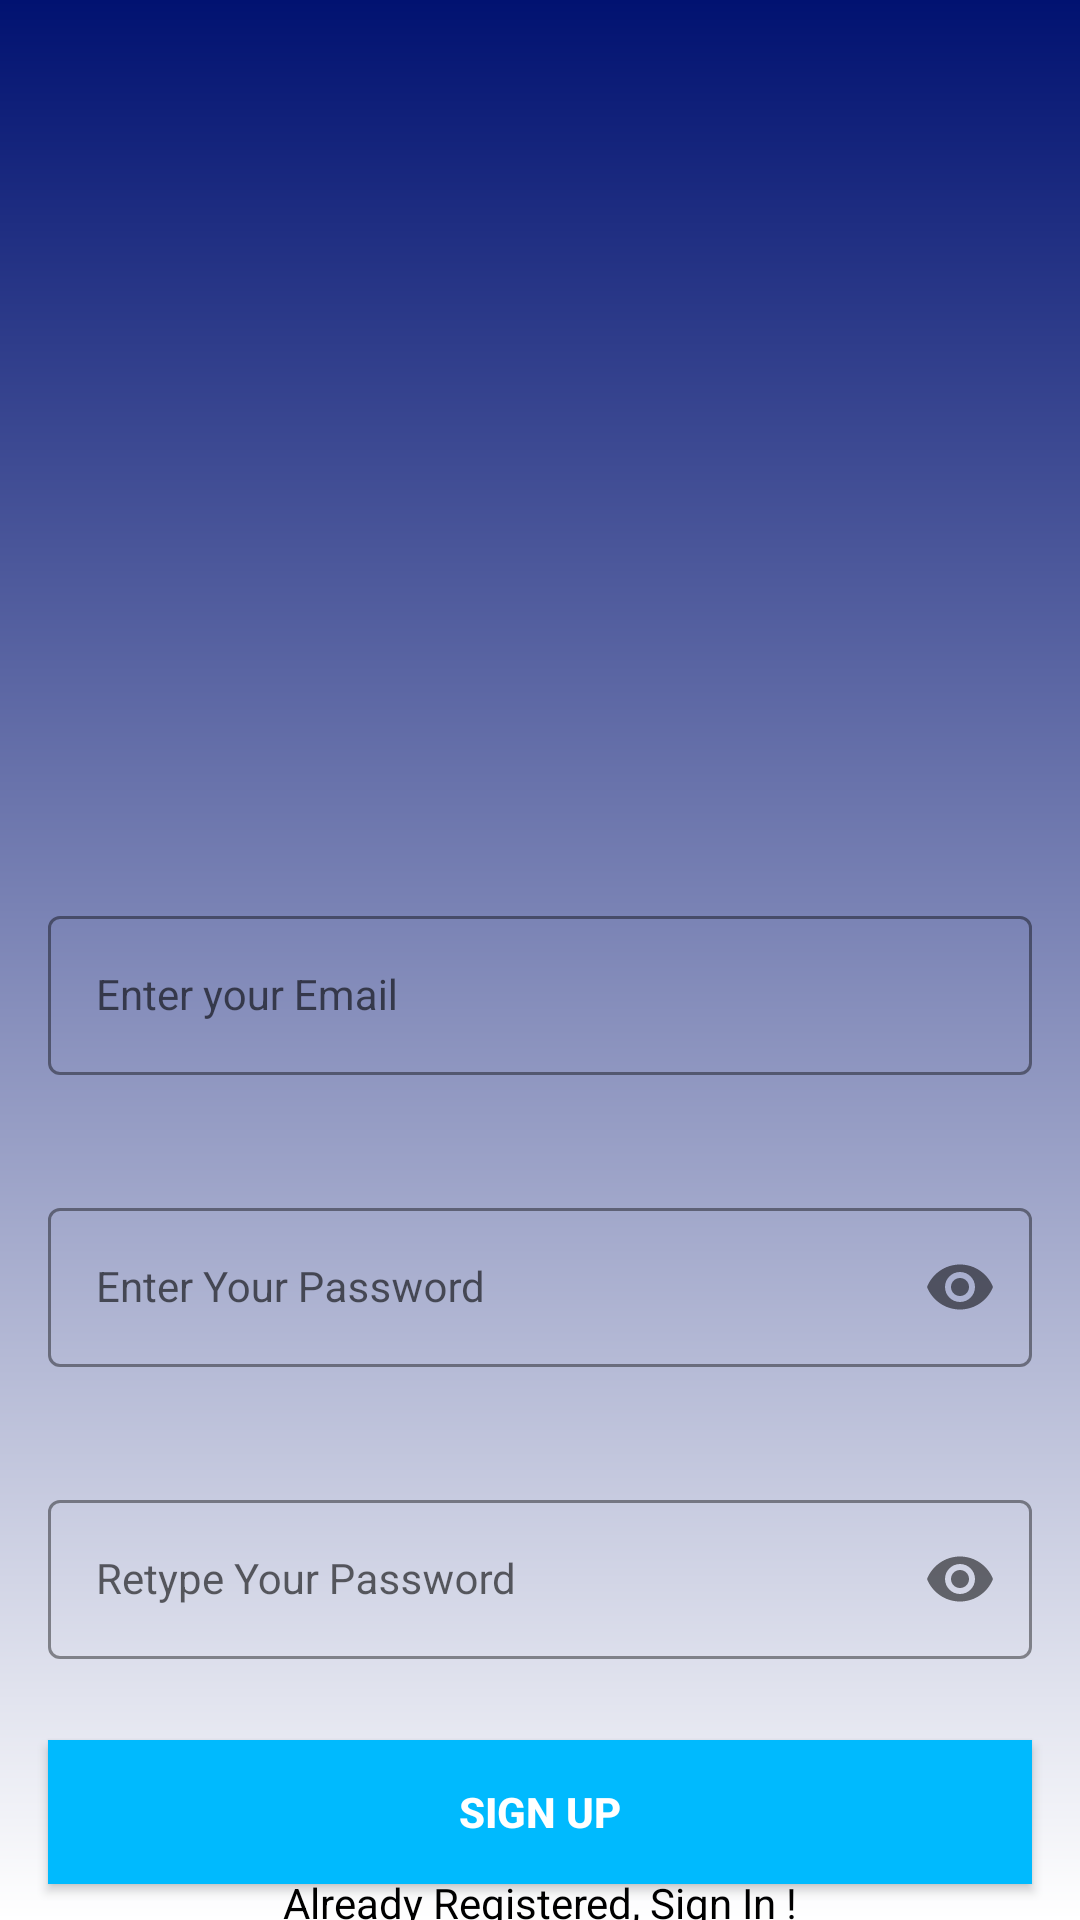

Here is an Android app screen rendered from its layout file. Give the layout XML and the strings, colors and styles it references.
<!-- AndroidManifest.xml: application theme Theme.LoginAndSignUp -->
<!-- res/layout/activity_sign_up.xml -->
<?xml version="1.0" encoding="utf-8"?>
<androidx.constraintlayout.widget.ConstraintLayout xmlns:android="http://schemas.android.com/apk/res/android"
    xmlns:app="http://schemas.android.com/apk/res-auto"
    xmlns:tools="http://schemas.android.com/tools"
    android:layout_width="match_parent"
    android:layout_height="match_parent"
    android:background="@drawable/first"
    tools:context=".SignUpActivity">


    <com.google.android.material.textfield.TextInputLayout
        android:id="@+id/emailLayout"
        style="@style/LoginTextInputOuterFieldStyle"
        android:layout_width="match_parent"
        android:layout_height="wrap_content"
        android:layout_marginHorizontal="16dp"
        android:layout_marginTop="300dp"
        app:boxStrokeColor="@color/white"
        app:hintTextColor="@color/white"
        app:layout_constraintEnd_toEndOf="parent"
        app:layout_constraintHorizontal_bias="0.5"
        app:layout_constraintStart_toStartOf="parent"
        app:layout_constraintTop_toTopOf="parent">

        <com.google.android.material.textfield.TextInputEditText
            android:id="@+id/emailEt"
            style="@style/LoginTextInputOuterFieldStyle"
            android:layout_width="match_parent"
            android:layout_height="wrap_content"
            android:hint="@string/type_your_email"
            android:inputType="textEmailAddress" />
    </com.google.android.material.textfield.TextInputLayout>

    <com.google.android.material.textfield.TextInputLayout
        android:id="@+id/passwordLayout"
        style="@style/LoginTextInputOuterFieldStyle"
        android:layout_width="match_parent"
        android:layout_height="wrap_content"
        android:layout_marginHorizontal="16dp"
        android:layout_marginTop="24dp"
        app:boxStrokeColor="@color/white"
        app:hintTextColor="@color/white"
        app:layout_constraintEnd_toEndOf="parent"
        app:layout_constraintHorizontal_bias="0.5"
        app:layout_constraintStart_toStartOf="parent"
        app:layout_constraintTop_toBottomOf="@id/emailLayout"
        app:passwordToggleEnabled="true">

        <com.google.android.material.textfield.TextInputEditText
            android:id="@+id/passET"
            style="@style/LoginTextInputOuterFieldStyle"
            android:layout_width="match_parent"
            android:layout_height="wrap_content"
            android:hint="@string/type_your_password"
            android:inputType="textPassword" />
    </com.google.android.material.textfield.TextInputLayout>

    <com.google.android.material.textfield.TextInputLayout
        android:id="@+id/confirmPasswordLayout"
        style="@style/LoginTextInputOuterFieldStyle"
        android:layout_width="match_parent"
        android:layout_height="wrap_content"
        android:layout_marginHorizontal="16dp"
        android:layout_marginTop="24dp"
        app:boxStrokeColor="@color/white"
        app:hintTextColor="@color/white"
        app:layout_constraintEnd_toEndOf="parent"
        app:layout_constraintHorizontal_bias="0.5"
        app:layout_constraintStart_toStartOf="parent"
        app:layout_constraintTop_toBottomOf="@id/passwordLayout"
        app:passwordToggleEnabled="true">

        <com.google.android.material.textfield.TextInputEditText
            android:id="@+id/confirmPassEt"
            style="@style/LoginTextInputOuterFieldStyle"
            android:layout_width="match_parent"
            android:layout_height="wrap_content"
            android:hint="@string/retype_your_password"
            android:inputType="textPassword" />
    </com.google.android.material.textfield.TextInputLayout>

    <androidx.appcompat.widget.AppCompatButton
        android:id="@+id/button"
        android:background="@color/ic_launcher_background"
        android:layout_width="0dp"
        android:layout_height="wrap_content"
        android:layout_marginHorizontal="16dp"
        android:text="@string/sign_up"
        android:textColor="@color/white"
        android:textStyle="bold"
        app:layout_constraintBottom_toBottomOf="parent"
        app:layout_constraintEnd_toEndOf="parent"
        app:layout_constraintHorizontal_bias="0.5"
        app:layout_constraintStart_toStartOf="parent"
        app:layout_constraintTop_toBottomOf="@+id/confirmPasswordLayout" />
    <TextView
        android:id="@+id/textView"
        android:layout_width="wrap_content"
        android:layout_height="wrap_content"
        android:textColor="@color/black"
        android:text="@string/already_registered_sign_in"
        app:layout_constraintBottom_toBottomOf="parent"
        app:layout_constraintEnd_toEndOf="parent"
        app:layout_constraintHorizontal_bias="0.5"
        app:layout_constraintStart_toStartOf="parent"
        app:layout_constraintTop_toBottomOf="@+id/button" />


</androidx.constraintlayout.widget.ConstraintLayout>
<!-- resources referenced by this layout -->
<resources>
  <color name="ic_launcher_background">#00BAFE</color>
  <!-- drawable first (drawable) -->
  <?xml version="1.0" encoding="utf-8"?>
  <shape xmlns:tools="http://schemas.android.com/tools"
      xmlns:android="http://schemas.android.com/apk/res/android">
  
  
      <gradient
          android:angle="90"
          android:endColor="#011271"
          android:startColor="#FFFFFF"
          android:type="linear"
  
          >
  
  
      </gradient>
  </shape>
  <string name="already_registered_sign_in">Already Registered, Sign In !</string>
  <string name="retype_your_password">Retype Your Password</string>
  <string name="sign_up">Sign Up</string>
  <string name="type_your_email">Enter your Email</string>
  <string name="type_your_password">Enter Your Password</string>
  <style name="LoginTextInputOuterFieldStyle" parent="Widget.MaterialComponents.TextInputLayout.OutlinedBox">
          <item name="android:layout_width">match_parent</item>
          <item name="android:layout_height">wrap_content</item>
          <item name="android:layout_marginTop">15dp</item>
          <item name="android:layout_marginBottom">15dp</item>
      </style>
  <style name="Theme.LoginAndSignUp" parent="Theme.MaterialComponents.DayNight.NoActionBar">
          
          <item name="colorPrimary">@color/purple_500</item>
          <item name="colorPrimaryVariant">@color/material_dynamic_neutral20</item>
          <item name="colorOnPrimary">@color/white</item>
          
          <item name="colorSecondary">@color/teal_200</item>
          <item name="colorSecondaryVariant">@color/teal_700</item>
          <item name="colorOnSecondary">@color/white</item>
          
          <item name="android:statusBarColor" tools:targetApi="l">@color/ic_launcher_background</item>
          
      </style>
  <!-- not gathered from this repository: default colours our renderer supplied (Android Studio template values) -->
  <color name="purple_500">#FF6200EE</color>
  <color name="teal_200">#FF03DAC5</color>
  <color name="teal_700">#FF018786</color>
  <color name="black">#FF000000</color>
  <color name="white">#FFFFFFFF</color>
</resources>
